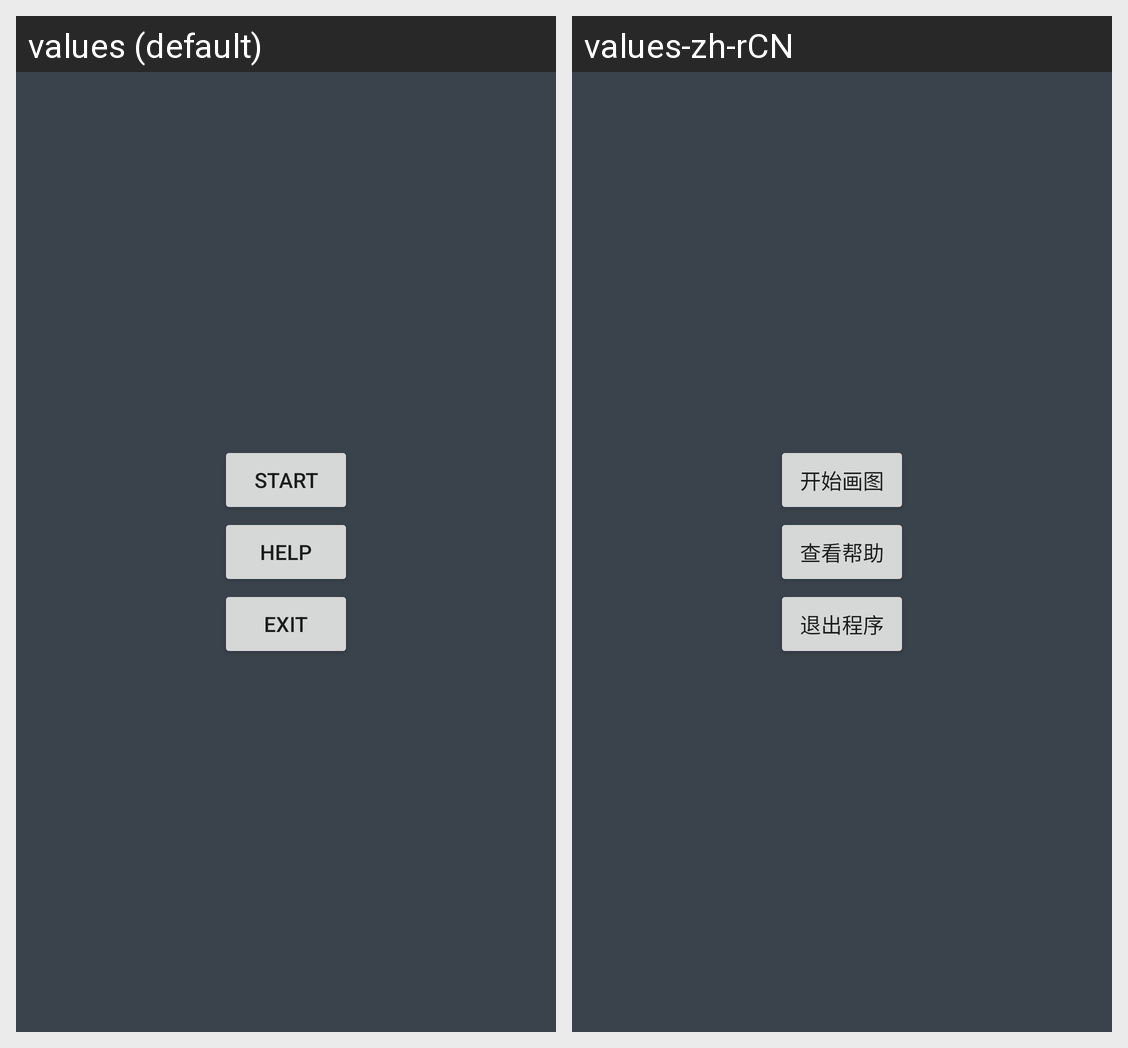

Strings drawn on this Android screen and how each of the app's shown locales translates them:
Android screen res/layout/activity_menu.xml rendered under 2 locales, left to right: values (default), values-zh-rCN. Device: Nexus 5 (rendered at 1080×1920; each locale shown at half size, 540×960, under a caption strip naming it); theme AppTheme.
Strings drawn on this screen, with the default value and each locale's value (text and hints the layout hard-codes, and strings that could not be matched under every locale, appear in the picture but are not listed):

button_start
  values: Start
  values-zh-rCN: 开始画图

button_help
  values: Help
  values-zh-rCN: 查看帮助

button_exit
  values: Exit
  values-zh-rCN: 退出程序
